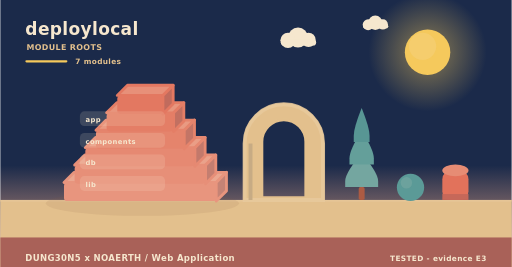
t = 0.00 s
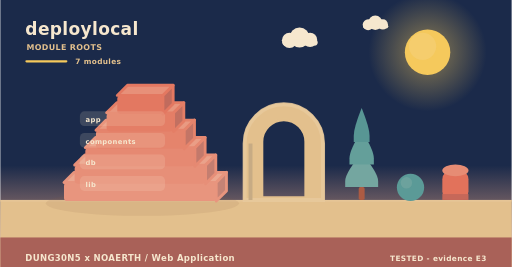
t = 2.00 s
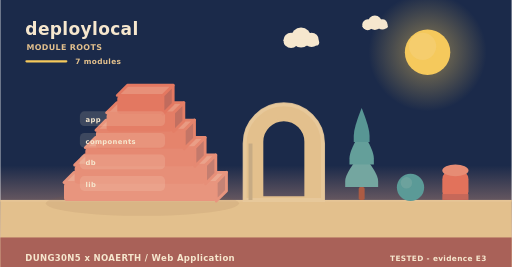
t = 4.00 s
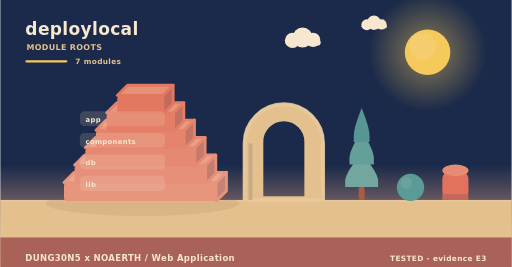
t = 6.00 s
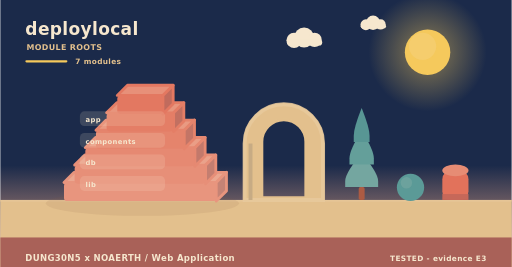
t = 8.00 s
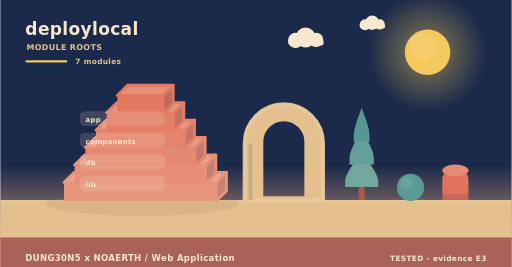
t = 10.00 s

The animated SVG that drew these frames (rendered in a browser with its animation timeline set to each time). Animation: 6 SMIL elements (animateTransform=6); frames cover the first 10.00 s, repeats indefinitely.

<svg xmlns="http://www.w3.org/2000/svg" width="900" height="470" viewBox="0 0 900 470" role="img" aria-label="deploylocal - how it is built"><linearGradient id="skya" x1="0" y1="0" x2="0" y2="1"><stop offset="0" stop-color="#1b2a4a"/><stop offset="0.62" stop-color="#1b2a4a"/><stop offset="1" stop-color="#f3ad8a"/></linearGradient><rect width="900" height="470" fill="url(#skya)"/><radialGradient id="suna"><stop offset="0.35" stop-color="#f5c95c" stop-opacity="0.34"/><stop offset="1" stop-color="#f5c95c" stop-opacity="0"/></radialGradient><circle cx="752" cy="92" r="104" fill="url(#suna)"/><circle cx="752" cy="92" r="40" fill="#f5c95c"/><circle cx="743.2" cy="81.6" r="24" fill="#f5d27e" opacity="0.5"/><g><circle cx="524" cy="66" r="17.64" fill="#f6e7ce"/><circle cx="506.36" cy="71.04" r="13.44" fill="#f6e7ce"/><circle cx="542.48" cy="70.2" r="12.6" fill="#f6e7ce"/><rect x="493.76" y="69.36" width="62.16" height="10.92" rx="5.46" fill="#f6e7ce"/><animateTransform attributeName="transform" type="translate" values="0 0;24 0;0 0" dur="36s" begin="0s" repeatCount="indefinite"/></g><g><circle cx="660" cy="40" r="12.6" fill="#f6e7ce"/><circle cx="647.4" cy="43.6" r="9.6" fill="#f6e7ce"/><circle cx="673.2" cy="43" r="9" fill="#f6e7ce"/><rect x="638.4" y="42.4" width="44.4" height="7.8" rx="3.9" fill="#f6e7ce"/><animateTransform attributeName="transform" type="translate" values="0 0;-18 0;0 0" dur="46s" begin="3s" repeatCount="indefinite"/></g><rect x="0" y="352" width="900" height="118" fill="#e3c08d"/><rect x="0" y="352" width="900" height="3" fill="#e6c596"/><text x="44" y="62" font-family="Verdana,DejaVu Sans,sans-serif" font-size="30" font-weight="700" letter-spacing="0.6" fill="#f6e7ce" text-anchor="start">deploylocal</text><text x="46" y="88" font-family="Verdana,DejaVu Sans,sans-serif" font-size="14" font-weight="700" letter-spacing="0.6" fill="#e3c08d" text-anchor="start">MODULE ROOTS</text><rect x="44" y="106" width="74" height="4" rx="2" fill="#f5c95c"/><text x="132" y="112" font-family="Verdana,DejaVu Sans,sans-serif" font-size="13" font-weight="700" letter-spacing="0.6" fill="#e3c08d" text-anchor="start">7 modules</text><ellipse cx="250" cy="358" rx="170" ry="22" fill="rgba(138,90,68,0.11)"/><path d="M112,321.33 L380,321.33 L398,303.33 L130,303.33 Z" fill="#eba790" stroke="#e8957e" stroke-width="5" stroke-linejoin="round"/><path d="M380,321.33 L398,303.33 L398,336 L380,354 Z" fill="#c58375" stroke="#e8957e" stroke-width="5" stroke-linejoin="round"/><rect x="112" y="321.33" width="268" height="32.67" rx="6" fill="#e8957e"/><path d="M130.76,290.67 L361.24,290.67 L379.24,272.67 L148.76,272.67 Z" fill="#eaa28b" stroke="#e78f78" stroke-width="5" stroke-linejoin="round"/><path d="M361.24,290.67 L379.24,272.67 L379.24,305.33 L361.24,323.33 Z" fill="#c47e70" stroke="#e78f78" stroke-width="5" stroke-linejoin="round"/><rect x="130.76" y="290.67" width="230.48" height="32.67" rx="6" fill="#e78f78"/><path d="M149.52,260 L342.48,260 L360.48,242 L167.52,242 Z" fill="#ea9e86" stroke="#e68972" stroke-width="5" stroke-linejoin="round"/><path d="M342.48,260 L360.48,242 L360.48,274.67 L342.48,292.67 Z" fill="#c3796b" stroke="#e68972" stroke-width="5" stroke-linejoin="round"/><rect x="149.52" y="260" width="192.96" height="32.67" rx="6" fill="#e68972"/><path d="M168.28,229.33 L323.72,229.33 L341.72,211.33 L186.28,211.33 Z" fill="#e99a82" stroke="#e5846c" stroke-width="5" stroke-linejoin="round"/><path d="M323.72,229.33 L341.72,211.33 L341.72,244 L323.72,262 Z" fill="#c37566" stroke="#e5846c" stroke-width="5" stroke-linejoin="round"/><rect x="168.28" y="229.33" width="155.44" height="32.67" rx="6" fill="#e5846c"/><path d="M187.04,198.67 L304.96,198.67 L322.96,180.67 L205.04,180.67 Z" fill="#e8957d" stroke="#e47e66" stroke-width="5" stroke-linejoin="round"/><path d="M304.96,198.67 L322.96,180.67 L322.96,213.33 L304.96,231.33 Z" fill="#c27061" stroke="#e47e66" stroke-width="5" stroke-linejoin="round"/><rect x="187.04" y="198.67" width="117.92" height="32.67" rx="6" fill="#e47e66"/><path d="M205.8,168 L286.2,168 L304.2,150 L223.8,150 Z" fill="#e79079" stroke="#e37861" stroke-width="5" stroke-linejoin="round"/><path d="M286.2,168 L304.2,150 L304.2,182.67 L286.2,200.67 Z" fill="#c16b5d" stroke="#e37861" stroke-width="5" stroke-linejoin="round"/><rect x="205.8" y="168" width="80.4" height="32.67" rx="6" fill="#e37861"/><rect x="140" y="196" width="150" height="26" rx="8" fill="rgba(246,231,206,0.16)" opacity="0.94"/><g><text x="150" y="215" font-family="Verdana,DejaVu Sans,sans-serif" font-size="12" font-weight="700" letter-spacing="0.6" fill="#f6e7ce" text-anchor="start">app</text><animateTransform attributeName="transform" type="translate" values="0 10;0 0" dur="0.7s" begin="0.3s" fill="freeze"/></g><rect x="140" y="234" width="150" height="26" rx="8" fill="rgba(246,231,206,0.16)" opacity="0.94"/><g><text x="150" y="253" font-family="Verdana,DejaVu Sans,sans-serif" font-size="12" font-weight="700" letter-spacing="0.6" fill="#f6e7ce" text-anchor="start">components</text><animateTransform attributeName="transform" type="translate" values="0 10;0 0" dur="0.7s" begin="0.5s" fill="freeze"/></g><rect x="140" y="272" width="150" height="26" rx="8" fill="rgba(246,231,206,0.16)" opacity="0.94"/><g><text x="150" y="291" font-family="Verdana,DejaVu Sans,sans-serif" font-size="12" font-weight="700" letter-spacing="0.6" fill="#f6e7ce" text-anchor="start">db</text><animateTransform attributeName="transform" type="translate" values="0 10;0 0" dur="0.7s" begin="0.7s" fill="freeze"/></g><rect x="140" y="310" width="150" height="26" rx="8" fill="rgba(246,231,206,0.16)" opacity="0.94"/><g><text x="150" y="329" font-family="Verdana,DejaVu Sans,sans-serif" font-size="12" font-weight="700" letter-spacing="0.6" fill="#f6e7ce" text-anchor="start">lib</text><animateTransform attributeName="transform" type="translate" values="0 10;0 0" dur="0.7s" begin="0.9s" fill="freeze"/></g><path d="M430,352 L430,252.64 A69,69 0 0 1 568,252.64 L568,352 Z M460.36,348 L460.36,249.55 A38.64,38.64 0 0 1 537.64,249.55 L537.64,348 Z" fill="#e3c08d" fill-rule="evenodd" stroke="#e3c08d" stroke-width="5" stroke-linejoin="round"/><path d="M430,352 L430,252.64 A69,69 0 0 1 568,252.64 L568,352 Z" fill="none" stroke="#e8c99d" stroke-width="7" stroke-linecap="round" opacity="0.85"/><rect x="436.9" y="252.64" width="6.9" height="99.36" fill="#c7ab84"/><rect x="630.78" y="329.28" width="10.44" height="22.72" rx="2.9" fill="#ac5b43"/><path d="M636,269.64 Q607,304.23 607,318.54 Q607,329.28 607,329.28 L665,329.28 Q665,329.28 665,318.54 Q665,304.23 636,269.64 Z" fill="#74a6a0"/><path d="M636,229.88 Q614.54,264.47 614.54,278.78 Q614.54,289.52 614.54,289.52 L657.46,289.52 Q657.46,289.52 657.46,278.78 Q657.46,264.47 636,229.88 Z" fill="#649f9a"/><path d="M636,190.12 Q622.08,224.71 622.08,239.02 Q622.08,249.76 622.08,249.76 L649.92,249.76 Q649.92,249.76 649.92,239.02 Q649.92,224.71 636,190.12 Z" fill="#589694"/><circle cx="722" cy="330" r="24" fill="#5b9a97"/><circle cx="714.8" cy="321.84" r="10.08" fill="#7aa9a2" opacity="0.55"/><rect x="778" y="300" width="46" height="52" rx="15.33" fill="#e2725b"/><ellipse cx="801" cy="300" rx="23" ry="10.4" fill="#e68c74"/><rect x="778" y="341.6" width="46" height="10.4" fill="#c66859"/><rect x="0" y="418" width="900" height="52" rx="0" fill="#a65c56" opacity="0.94"/><text x="44" y="460" font-family="Verdana,DejaVu Sans,sans-serif" font-size="15" font-weight="700" letter-spacing="0.6" fill="#f6e7ce" text-anchor="start">DUNG30N5 x NOAERTH  /  Web Application</text><text x="856" y="460" font-family="Verdana,DejaVu Sans,sans-serif" font-size="13" font-weight="700" letter-spacing="0.6" fill="#f6e7ce" text-anchor="end">TESTED  -  evidence E3</text></svg>
